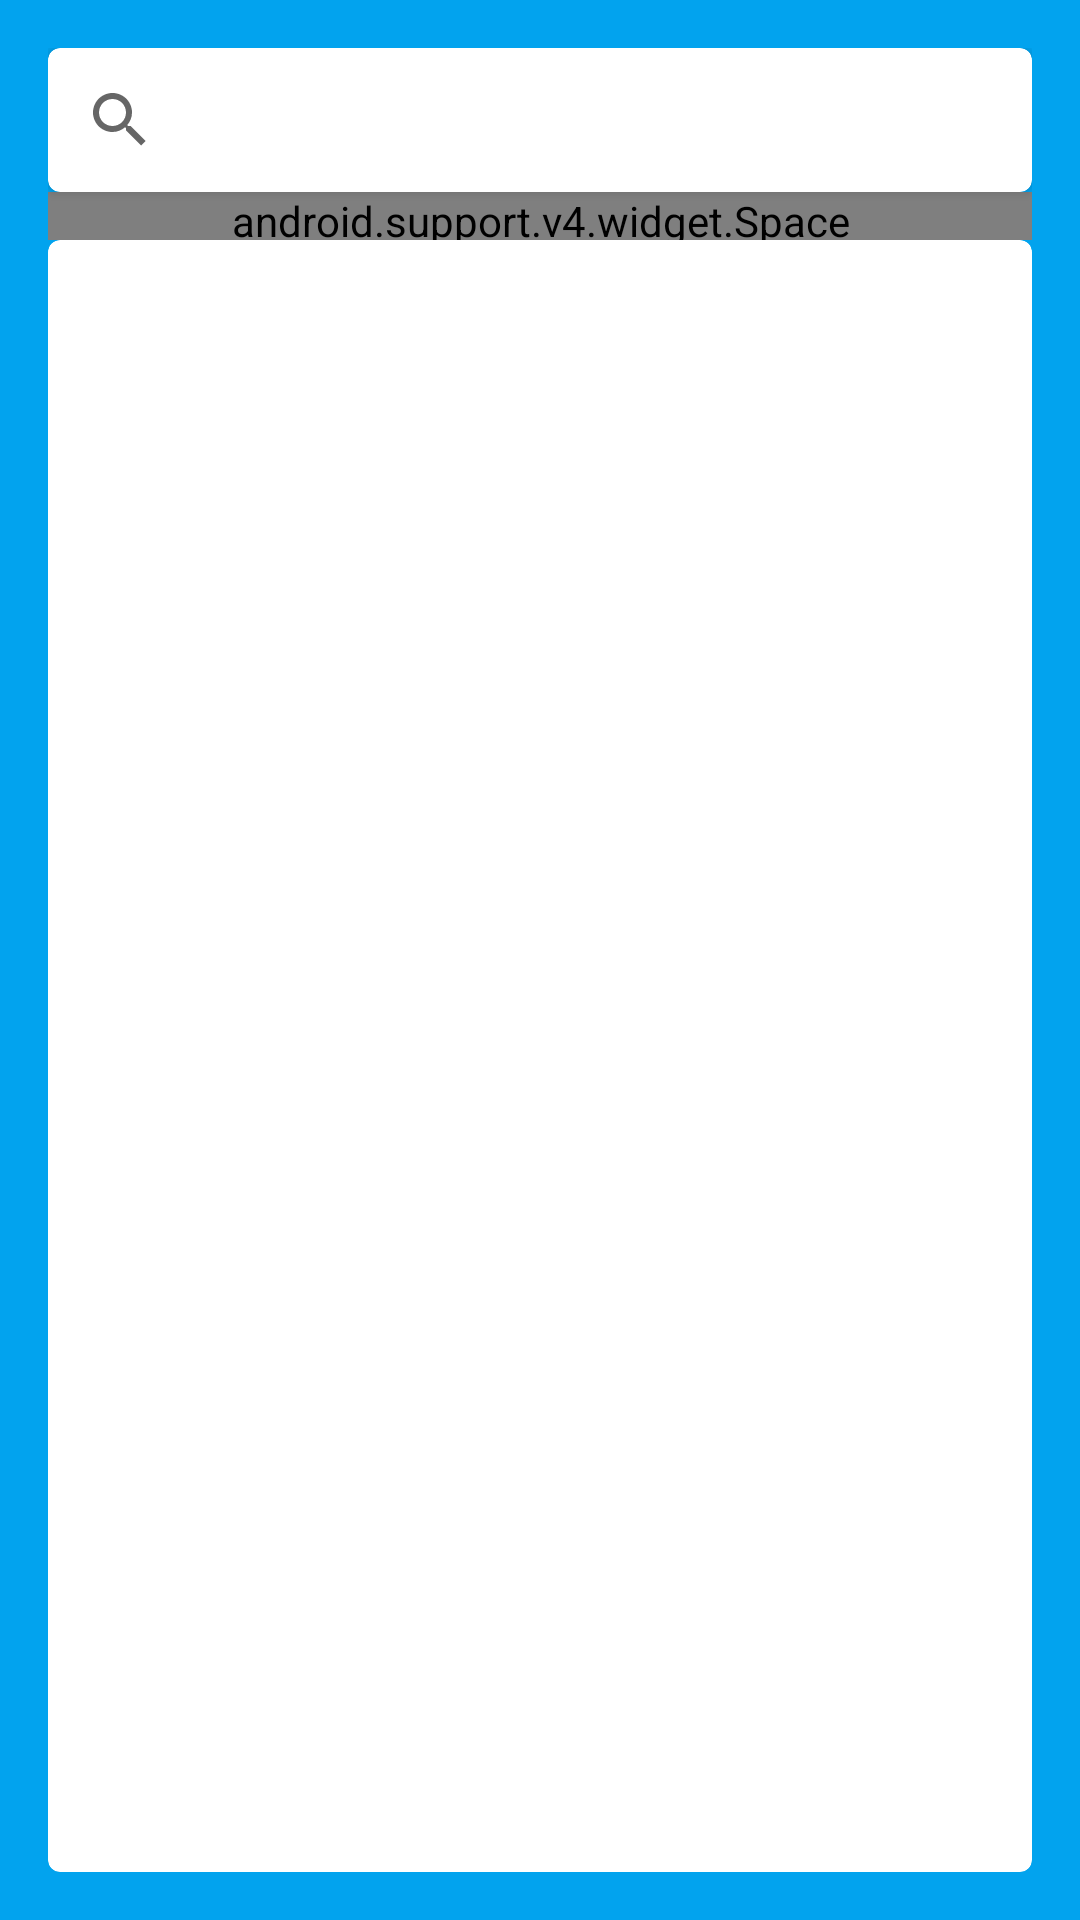

Write the Android layout XML for this screen, with the resource values it uses.
<!-- AndroidManifest.xml: application theme AppTheme -->
<!-- res/layout/activity_list_recipes.xml -->
<?xml version="1.0" encoding="utf-8"?>
<RelativeLayout
    xmlns:android="http://schemas.android.com/apk/res/android"
    xmlns:tools="http://schemas.android.com/tools"
    android:layout_width="match_parent"
    android:layout_height="match_parent"
    android:background="@color/colorPrimaryDark"
    android:padding="16dp"
    tools:context="com.unifei.spritze.spritze.medicLoged">

        <android.support.v7.widget.CardView
            xmlns:card_view="http://schemas.android.com/apk/res-auto"
            android:focusableInTouchMode="true"
            android:id="@+id/card_view"
            android:layout_gravity="center"
            android:layout_below="@+id/spacer"
            android:layout_width="match_parent"
            android:layout_height="wrap_content"
            card_view:cardCornerRadius="4dp">

            <SearchView
                android:id="@+id/Nurse_searchRecipe"
                android:layout_width="match_parent"
                android:layout_height="wrap_content"/>

        </android.support.v7.widget.CardView>

        <android.support.v4.widget.Space
            android:layout_width="match_parent"
            android:layout_height="16dp"
            android:id="@+id/spacer2"
            android:layout_below="@+id/card_view"/>

        <android.support.v7.widget.CardView
            xmlns:card_view="http://schemas.android.com/apk/res-auto"
            android:focusableInTouchMode="true"
            android:layout_gravity="center"
            android:layout_width="match_parent"
            android:layout_height="match_parent"
            android:layout_below="@+id/spacer2"
            card_view:cardCornerRadius="4dp">

            <ListView
                android:id="@+id/Nurse_listRecipes"
                android:layout_width="match_parent"
                android:layout_height="wrap_content"/>

        </android.support.v7.widget.CardView>

</RelativeLayout>
<!-- resources referenced by this layout -->
<resources>
  <color name="colorPrimaryDark">#02a3ee</color>
  <style name="AppTheme" parent="android:Theme.Material.Light.NoActionBar">
          
          <item name="colorPrimary">@color/colorPrimary</item>
          <item name="colorPrimaryDark">@color/colorPrimaryDark</item>
          <item name="colorAccent">@color/colorAccent</item>
          <item name="android:statusBarColor">@color/blueAccent</item>
      </style>
  <color name="colorPrimary">#3F51B5</color>
  <color name="colorAccent">#ee4002</color>
  <color name="blueAccent">#0276ad</color>
</resources>
